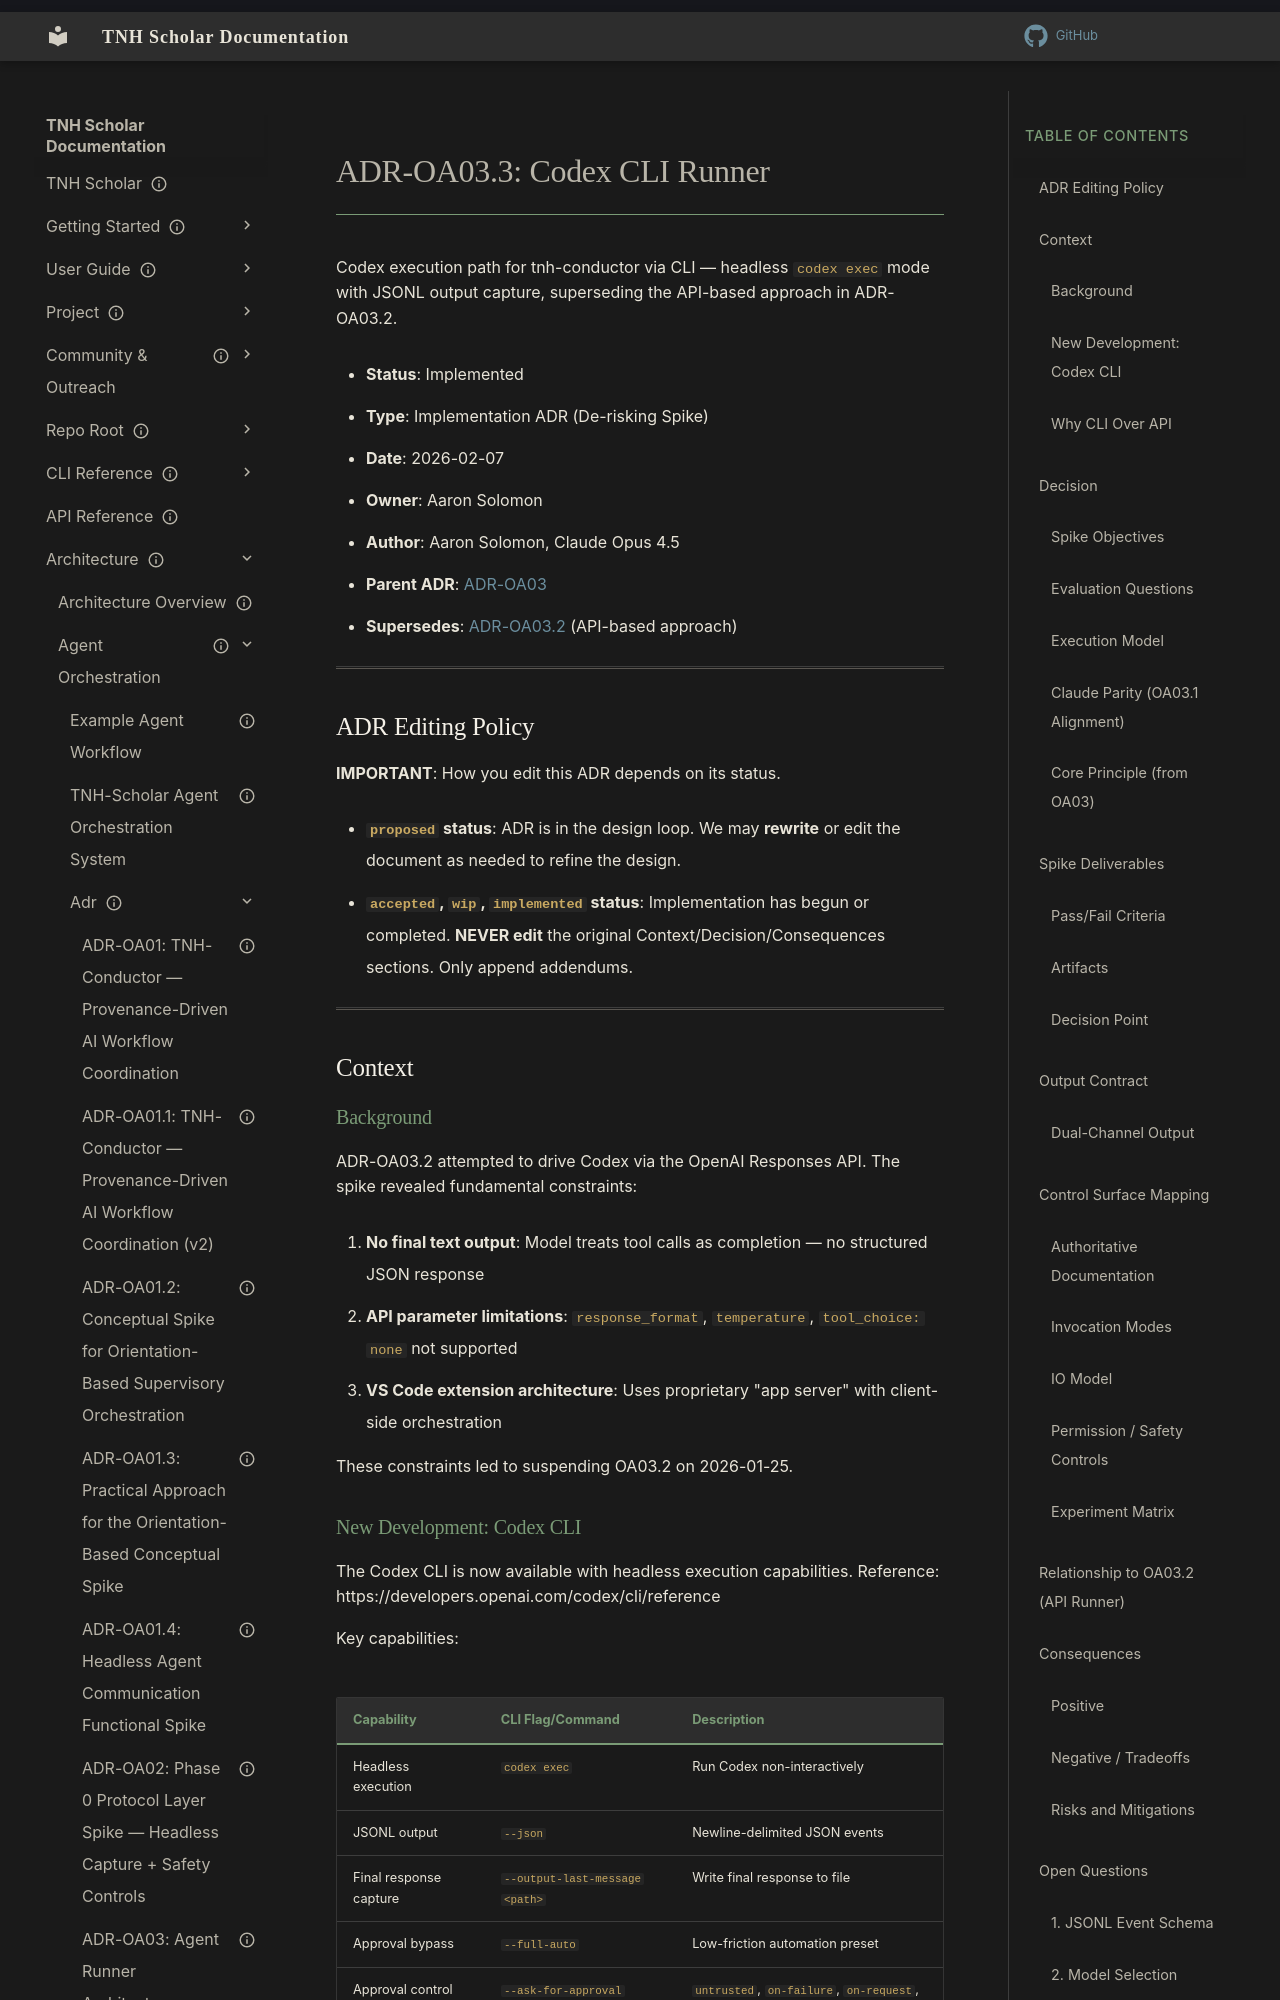

repository: aaronksolomon/tnh-scholar · page: architecture/agent-orchestration/adr/adr-oa03.3-codex-cli-runner/index.html · generator: mkdocs

---
title: "ADR-OA03.3: Codex CLI Runner"
description: "Codex execution path via CLI — headless exec mode, superseding API-based approach"
owner: "aaronksolomon"
author: "Aaron Solomon, Claude Opus 4.5"
status: current
created: "2026-02-07"
updated: "2026-02-08"
parent_adr: "adr-oa03-agent-runner-architecture.md"
supersedes: "adr-oa03.2-codex-runner.md"
---

# ADR-OA03.3: Codex CLI Runner

Codex execution path for tnh-conductor via CLI — headless `codex exec` mode with JSONL output capture, superseding the API-based approach in ADR-OA03.2.

- **Status**: Implemented
- **Type**: Implementation ADR (De-risking Spike)
- **Date**: 2026-02-07
- **Owner**: Aaron Solomon
- **Author**: Aaron Solomon, Claude Opus 4.5
- **Parent ADR**: [ADR-OA03](/architecture/agent-orchestration/adr/adr-oa03-agent-runner-architecture.md)
- **Supersedes**: [ADR-OA03.2](/architecture/agent-orchestration/adr/adr-oa03.2-codex-runner.md) (API-based approach)

---

## ADR Editing Policy

**IMPORTANT**: How you edit this ADR depends on its status.

- **`proposed` status**: ADR is in the design loop. We may **rewrite** or edit the document as needed to refine the design.
- **`accepted`, `wip`, `implemented` status**: Implementation has begun or completed. **NEVER edit** the original Context/Decision/Consequences sections. Only append addendums.

---

## Context

### Background

ADR-OA03.2 attempted to drive Codex via the OpenAI Responses API. The spike revealed fundamental constraints:

1. **No final text output**: Model treats tool calls as completion — no structured JSON response
2. **API parameter limitations**: `response_format`, `temperature`, `tool_choice: none` not supported
3. **VS Code extension architecture**: Uses proprietary "app server" with client-side orchestration

These constraints led to suspending OA03.2 on 2026-01-25.
